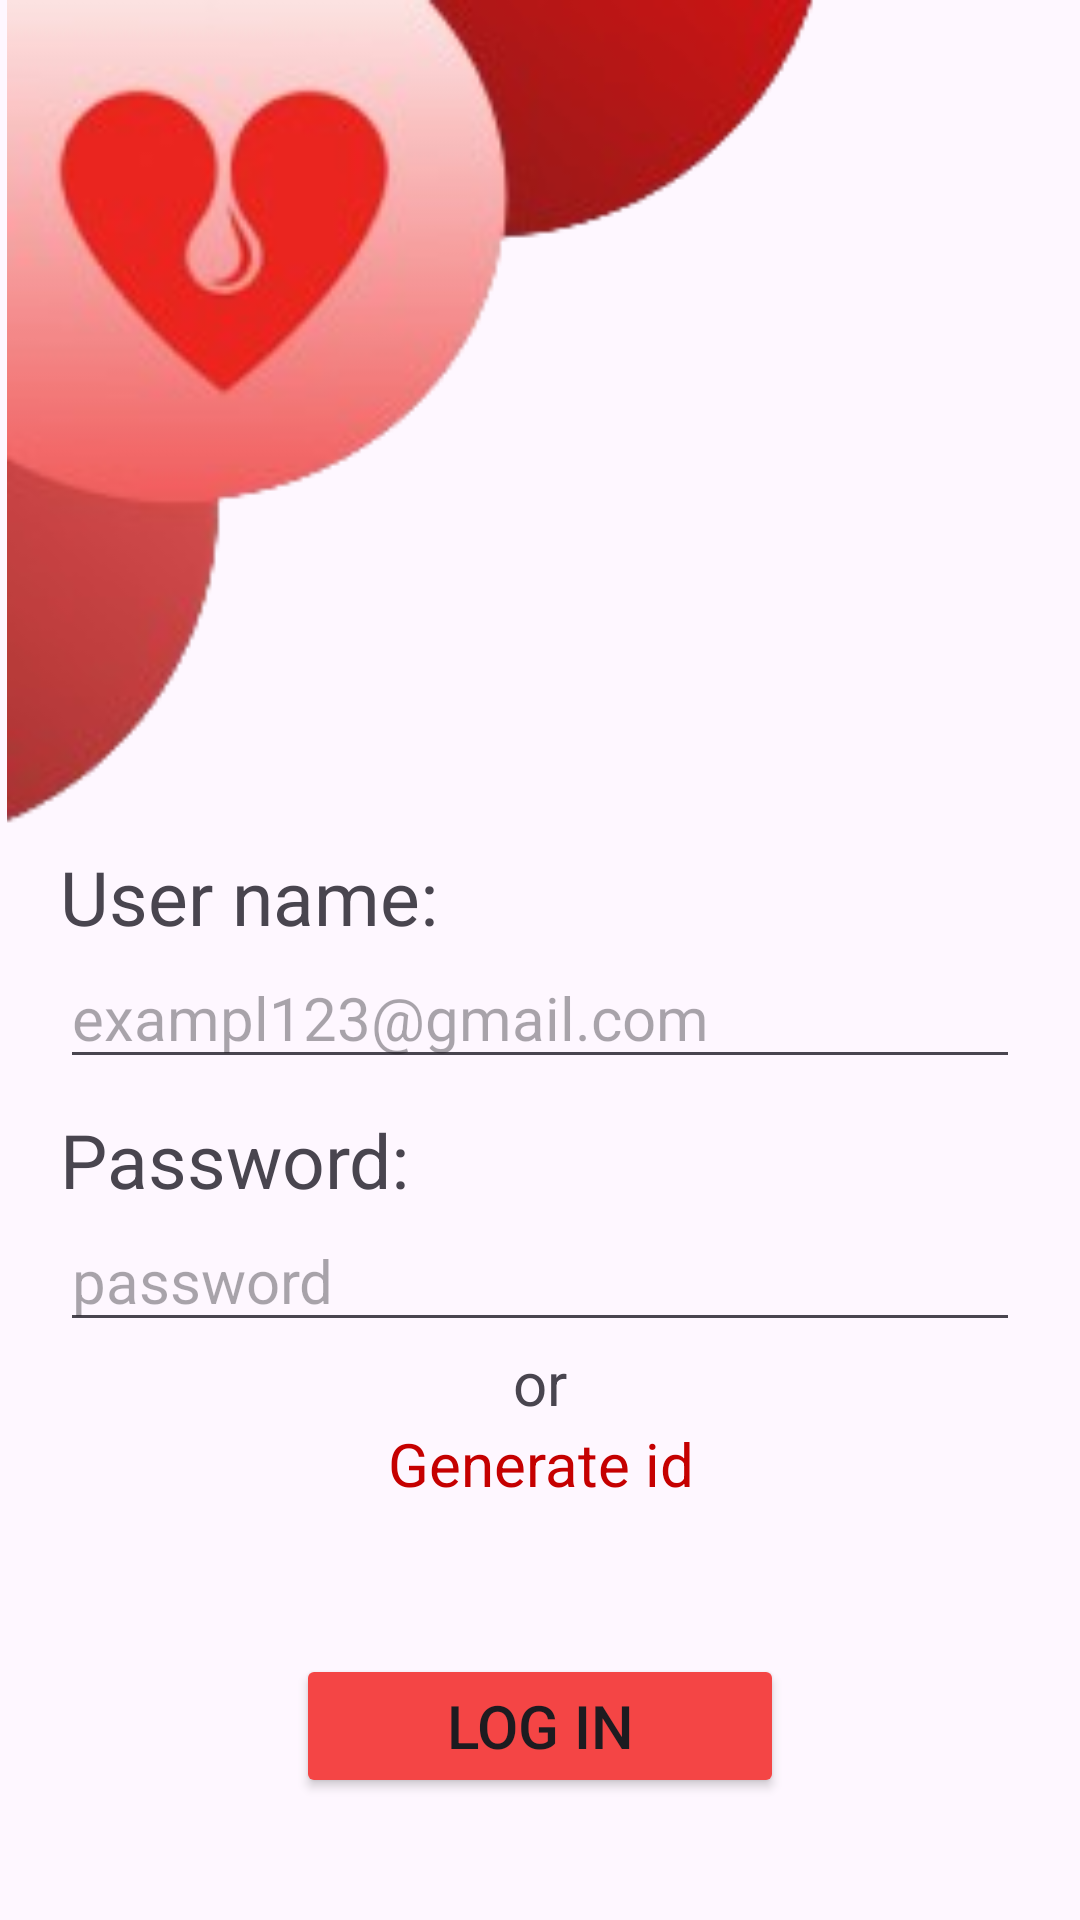

Here is an Android app screen rendered from its layout file. Give the layout XML and the strings, colors and styles it references.
<!-- AndroidManifest.xml: application theme Theme.Hackathon -->
<!-- res/layout/activity_login_for_bank.xml -->
<?xml version="1.0" encoding="utf-8"?>
<androidx.constraintlayout.widget.ConstraintLayout xmlns:android="http://schemas.android.com/apk/res/android"
    xmlns:app="http://schemas.android.com/apk/res-auto"
    xmlns:tools="http://schemas.android.com/tools"
    android:id="@+id/main"
    android:layout_width="match_parent"
    android:layout_height="match_parent"
    tools:context=".LoginForBank">

    <ImageView
        android:id="@+id/imageView"
        android:layout_width="277dp"
        android:layout_height="282dp"
        android:foregroundGravity="left"
        android:outlineAmbientShadowColor="@color/black"
        android:src="@drawable/design2"
        app:layout_constraintLeft_toLeftOf="parent"
        app:layout_constraintTop_toTopOf="parent" />

    <LinearLayout
        android:layout_width="match_parent"
        android:layout_height="wrap_content"
        app:layout_constraintTop_toBottomOf="@id/imageView"
        app:layout_constraintLeft_toLeftOf="parent"
        app:layout_constraintRight_toRightOf="parent"
        android:orientation="vertical"
        >
        <TextView
            android:layout_width="match_parent"
            android:layout_height="wrap_content"
            app:layout_constraintTop_toBottomOf="@id/imageView"
            app:layout_constraintRight_toRightOf="parent"
            app:layout_constraintLeft_toLeftOf="parent"
            android:text="User name:"
            android:textSize="25dp"
            android:paddingStart="20dp"
            />
        <EditText
            android:layout_width="match_parent"
            android:layout_height="wrap_content"
            android:layout_marginLeft="20dp"
            android:layout_marginRight="20dp"
            android:hint="exampl123@gmail.com"
            android:textSize="20dp"

            />
        <TextView
            android:layout_width="match_parent"
            android:layout_height="wrap_content"
            android:paddingTop="10dp"
            app:layout_constraintTop_toBottomOf="@id/imageView"
            app:layout_constraintRight_toRightOf="parent"
            app:layout_constraintLeft_toLeftOf="parent"
            android:text="Password:"
            android:textSize="25dp"
            android:paddingStart="20dp"
            />
        <EditText
            android:layout_width="match_parent"
            android:layout_height="wrap_content"
            android:layout_marginLeft="20dp"
            android:layout_marginRight="20dp"
            android:textSize="20dp"
            android:hint="password"


            />
        <TextView
            android:layout_width="match_parent"
            android:layout_height="wrap_content"
            android:text="or"
            android:textSize="20dp"
            android:layout_gravity="center"
            android:gravity="center"
            />
        <TextView
            android:layout_width="match_parent"
            android:layout_height="wrap_content"
            android:text="Generate id"
            android:textSize="20dp"
            android:gravity="center"
            android:textColor="@color/bloodred"
            android:clickable="true"
            />
        <Button
            android:layout_width="wrap_content"
            android:layout_height="wrap_content"
            android:backgroundTint="@color/need"
            android:text="Log In"
            android:paddingLeft="50dp"
            android:paddingRight="50dp"
            android:layout_marginTop="50dp"
            android:textSize="20dp"
            android:layout_gravity="center"/>

    </LinearLayout>


</androidx.constraintlayout.widget.ConstraintLayout>
<!-- resources referenced by this layout -->
<resources>
  <color name="black">#FF000000</color>
  <color name="bloodred">#FFC50000</color>
  <color name="need">#FFF44545</color>
  <!-- drawable design2: png bitmap (drawable, 28030 bytes) -->
  <style name="Theme.Hackathon" parent="Base.Theme.Hackathon" />]
  <style name="Base.Theme.Hackathon" parent="Theme.Material3.DayNight.NoActionBar">
          
          \
          <item name="android:statusBarColor">
              #F44545
          </item>
      </style>
</resources>
